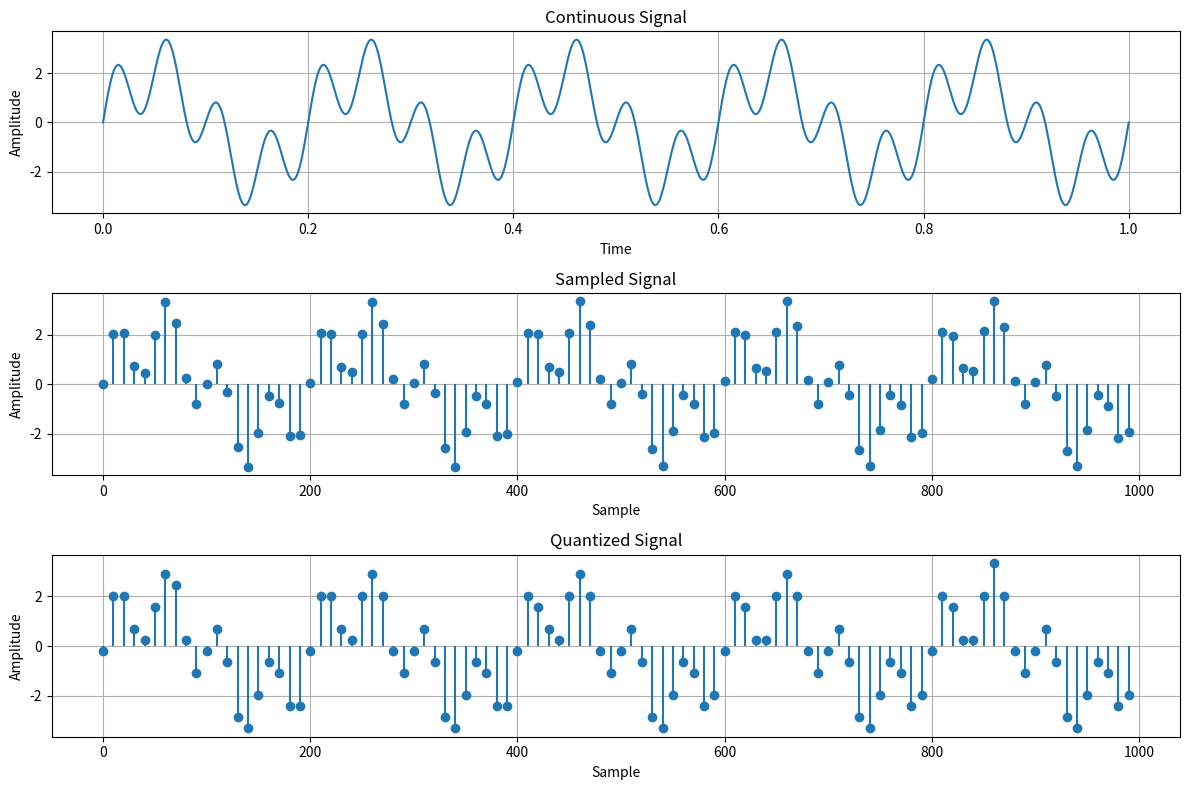

Python code for this plot:
import numpy as np
import matplotlib.pyplot as plt

# 1. Sampling
def sample_signal(signal, sample_rate):
    """
    Sample the continuous signal at the given sample rate.
    """
    t = np.arange(0, len(signal), sample_rate)
    sampled_signal = signal[t]
    return t, sampled_signal

# 2. Quantization
def quantize_signal(signal, num_levels):
    """
    Quantize the sampled signal to the specified number of levels.
    """
    min_val = np.min(signal)
    max_val = np.max(signal)
    quantization_levels = np.linspace(min_val, max_val, num_levels)
    quantized_signal = np.digitize(signal, quantization_levels) - 1
    quantized_signal = quantization_levels[quantized_signal]
    return quantized_signal

# 3. Coding
def encode_signal(signal, num_levels):
    """
    Encode the quantized signal into binary code.
    """
    num_bits = int(np.ceil(np.log2(num_levels)))
    encoded_signal = [format(int(x), f'0{num_bits}b') for x in signal]
    return encoded_signal

# Generate a continuous signal (sine wave)
fs = 1000  # Original sampling frequency
t_continuous = np.linspace(0, 1, fs)
continuous_signal = 2 * np.sin(2 * np.pi * 5 * t_continuous) + 1.5 * np.sin(2 * np.pi * 20 * t_continuous)

# Perform sampling
sample_rate = 10  # Downsampling factor
t_sampled, sampled_signal = sample_signal(continuous_signal, sample_rate)

# Perform quantization
num_levels = 16  # Number of quantization levels
quantized_signal = quantize_signal(sampled_signal, num_levels)

# Perform coding
encoded_signal = encode_signal(quantized_signal, num_levels)

# Plot the signals
plt.figure(figsize=(12, 8))

# Plot the continuous signal
plt.subplot(3, 1, 1)
plt.plot(t_continuous, continuous_signal, label='Continuous Signal')
plt.title('Continuous Signal')
plt.xlabel('Time')
plt.ylabel('Amplitude')
plt.grid()

# Plot the sampled signal
plt.subplot(3, 1, 2)
plt.stem(t_sampled, sampled_signal, basefmt=" ", label='Sampled Signal')
plt.title('Sampled Signal')
plt.xlabel('Sample')
plt.ylabel('Amplitude')
plt.grid()

# Plot the quantized signal
plt.subplot(3, 1, 3)
plt.stem(t_sampled, quantized_signal, basefmt=" ", label='Quantized Signal')
plt.title('Quantized Signal')
plt.xlabel('Sample')
plt.ylabel('Amplitude')
plt.grid()

plt.tight_layout()
plt.show()

# Print the encoded signal
print("Encoded Signal:")
for i, code in enumerate(encoded_signal):
    print(f"Sample {i}: {code}")
